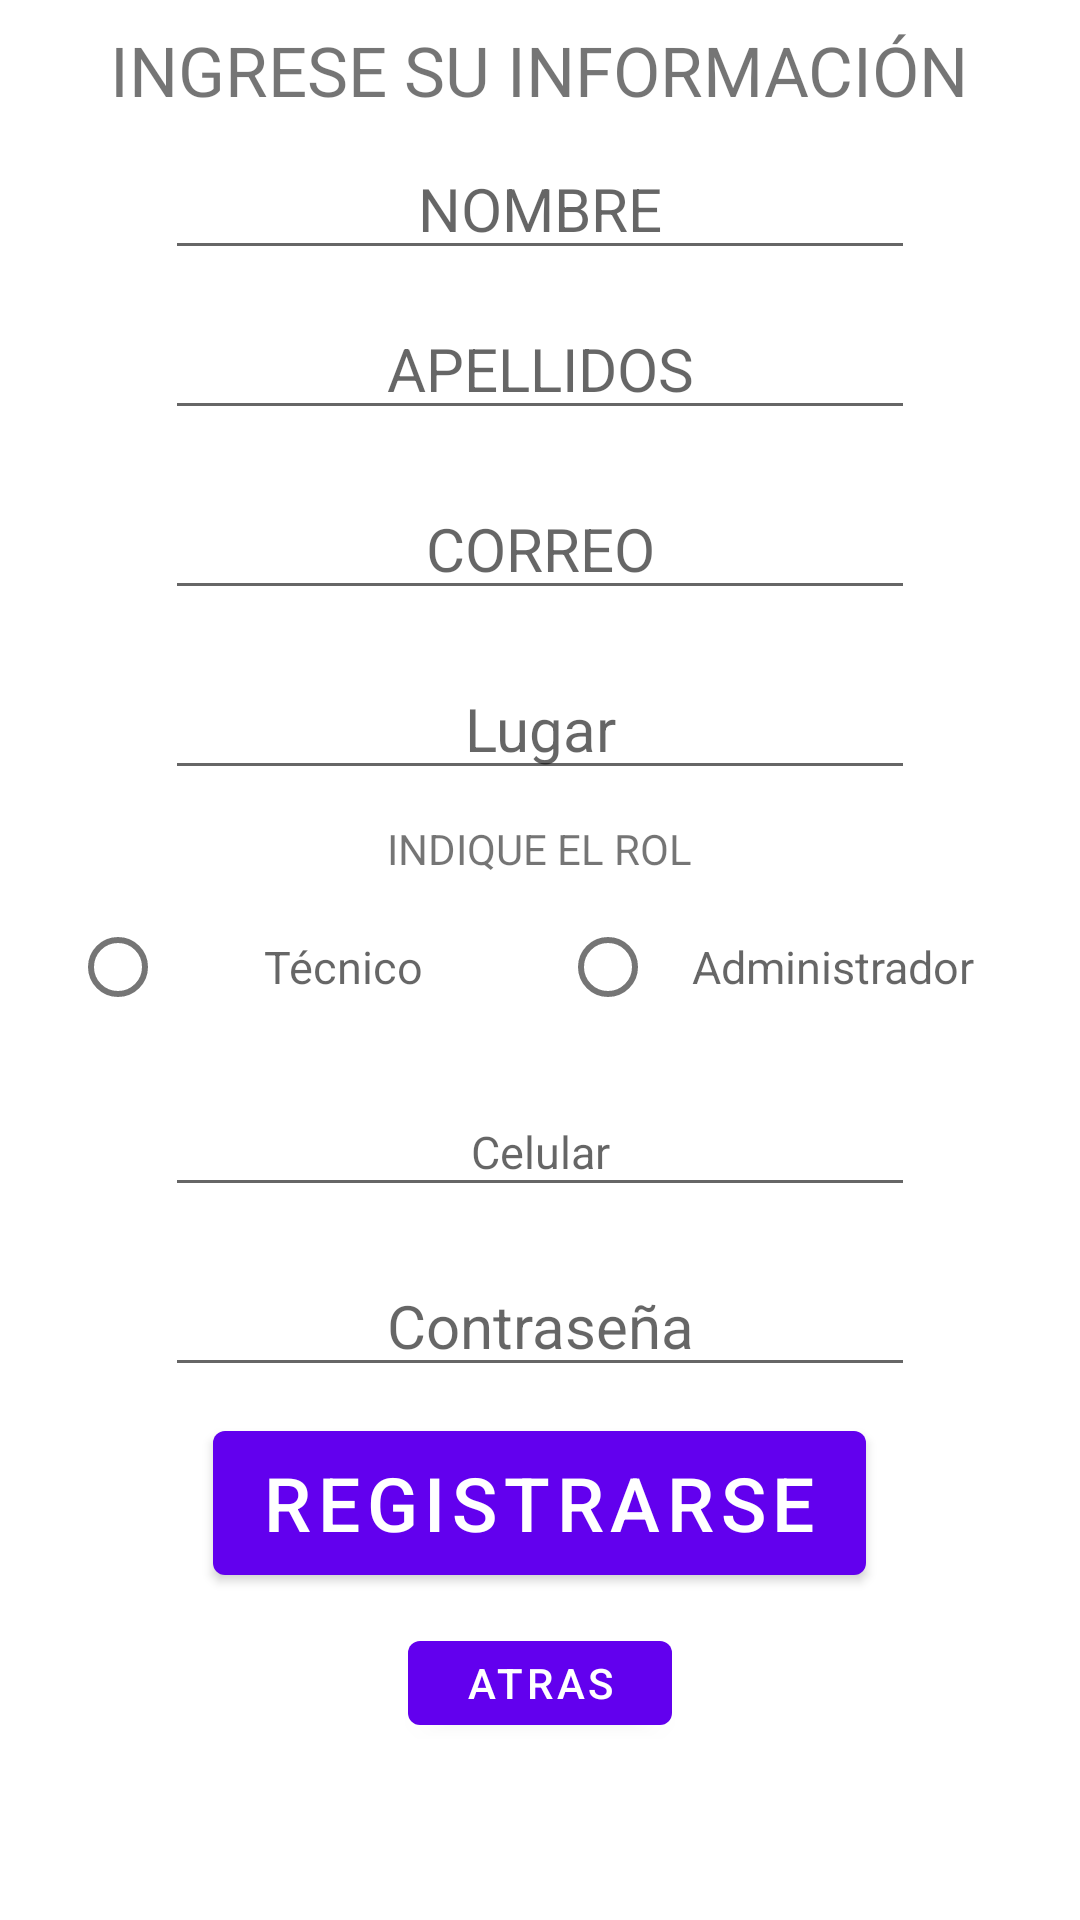

Here is an Android app screen rendered from its layout file. Give the layout XML and the strings, colors and styles it references.
<!-- AndroidManifest.xml: application theme PlagueRegister -->
<!-- res/layout/register_activity.xml -->
<?xml version="1.0" encoding="utf-8"?>
<RelativeLayout
    xmlns:android="http://schemas.android.com/apk/res/android"
    android:layout_width="match_parent"
    android:layout_height="match_parent"
    android:layout_centerVertical="true"
    android:orientation="vertical">


    <LinearLayout
        android:id="@+id/in_info"
        android:layout_width="match_parent"
        android:layout_height="wrap_content"
        android:orientation="vertical"
        android:layout_above="@+id/terms_register"
        android:layout_marginBottom="25dp">


        <LinearLayout
            android:layout_width="wrap_content"
            android:layout_height="wrap_content"
            android:layout_gravity="center"
            android:padding="8dp">

            <TextView
                android:layout_width="match_parent"
                android:layout_height="wrap_content"
                android:textSize="23dp"
                android:textAlignment="center"
                android:text="INGRESE SU INFORMACIÓN"
                />

        </LinearLayout>
        <LinearLayout
            android:layout_width="match_parent"
            android:layout_height="wrap_content"
            android:gravity="center">
            <com.google.android.material.textfield.TextInputEditText
                android:id="@+id/name"
                android:layout_marginVertical="10px"
                android:layout_width="250dp"
                android:layout_height="40dp"
                android:hint="NOMBRE"
                android:gravity="center"
                android:maxLength="14"
                android:textSize="20dp"
                android:inputType="textLongMessage"
                />
        </LinearLayout>
        <LinearLayout
            android:layout_width="match_parent"
            android:layout_height="wrap_content"
            android:gravity="center"
            android:padding="10dp">
            <com.google.android.material.textfield.TextInputEditText
                android:id="@+id/lastname"
                android:layout_width="250dp"
                android:layout_height="40dp"
                android:hint="APELLIDOS"
                android:gravity="center"
                android:textSize="20dp"
                android:inputType="textLongMessage"
                android:maxLength="14"/>


        </LinearLayout>
        <LinearLayout
            android:layout_width="match_parent"
            android:layout_height="wrap_content"
            android:gravity="center"
            android:padding="10dp">
            <com.google.android.material.textfield.TextInputEditText
                android:id="@+id/correo"
                android:layout_width="250dp"
                android:layout_height="40dp"
                android:hint="CORREO"
                android:gravity="center"
                android:textSize="20dp"
                android:inputType="textLongMessage"
                android:maxLength="14"/>


        </LinearLayout>
        <LinearLayout
            android:layout_width="match_parent"
            android:layout_height="wrap_content"
            android:gravity="center"
            android:padding="10dp">
            <com.google.android.material.textfield.TextInputEditText
                android:id="@+id/lugar"
                android:layout_width="250dp"
                android:layout_height="40dp"
                android:hint="Lugar"
                android:gravity="center"
                android:textSize="20dp"
                android:inputType="textLongMessage"
                android:maxLength="14"/>


        </LinearLayout>
        <TextView
            android:layout_width="wrap_content"
            android:layout_height="wrap_content"
            android:text="INDIQUE EL ROL"
            android:layout_gravity="center"/>
        <LinearLayout
            android:layout_width="match_parent"
            android:layout_height="wrap_content"
            android:gravity="center"
            android:padding="10dp">
            <com.google.android.material.radiobutton.MaterialRadioButton
                android:id="@+id/tecnico"
                android:layout_width="150dp"
                android:layout_height="40dp"
                android:layout_marginHorizontal="20px"
                android:hint="Técnico"
                android:gravity="center"
                android:textSize="15dp"
                android:inputType="textLongMessage"
                android:maxLength="14"/>
            <com.google.android.material.radiobutton.MaterialRadioButton
                android:id="@+id/administrador"
                android:layout_width="150dp"
                android:layout_height="40dp"
                android:layout_marginHorizontal="20px"
                android:hint="Administrador"
                android:gravity="center"
                android:textSize="15dp"
                android:inputType="textLongMessage"
                android:maxLength="14"/>

        </LinearLayout>
        <LinearLayout
            android:layout_width="match_parent"
            android:layout_height="wrap_content"
            android:gravity="center"
            android:padding="10dp">
            <com.google.android.material.textfield.TextInputEditText
                android:id="@+id/contacto"
                android:layout_width="250dp"
                android:layout_height="40dp"
                android:hint="Celular"
                android:gravity="center"
                android:textSize="15dp"
                android:inputType="textLongMessage"
                android:maxLength="14"/>
        </LinearLayout>
        <LinearLayout
            android:layout_width="match_parent"
            android:layout_height="wrap_content"
            android:gravity="center"
            android:padding="10dp">
            <com.google.android.material.textfield.TextInputEditText
                android:id="@+id/contra"
                android:layout_width="250dp"
                android:layout_height="40dp"
                android:hint="Contraseña"
                android:gravity="center"
                android:textSize="20dp"
                android:inputType="textLongMessage"
                android:maxLength="14"/>
        </LinearLayout>

        <LinearLayout
            android:layout_width="match_parent"
            android:layout_height="wrap_content"
            android:orientation="vertical"
            android:gravity="center"
            >

            <com.google.android.material.button.MaterialButton
                android:id="@+id/register"
                android:layout_marginHorizontal="30px"
                android:layout_width="wrap_content"
                android:layout_height="60dp"
                android:text="Registrarse"
                android:textSize="25dp"
                android:textColor="@color/white"
                android:layout_gravity="center_horizontal"
                android:layout_margin="5dp"
                />
            <com.google.android.material.button.MaterialButton
                android:id="@+id/back"
                android:layout_margin="5dp"
                android:layout_width="wrap_content"
                android:layout_height="40dp"
                android:text="Atras"
                />
        </LinearLayout>

    </LinearLayout>
    <TextView
        android:id="@+id/terms_register"
        android:layout_width="match_parent"
        android:layout_height="wrap_content"
        android:layout_alignParentBottom="true"
        android:textAlignment="center"
        android:textSize="15dp"
        android:textColor="@color/white"
        android:layout_marginBottom="15dp"
        />

</RelativeLayout>
<!-- resources referenced by this layout -->
<resources>
  <style name="PlagueRegister" parent="Theme.MaterialComponents.DayNight.DarkActionBar">
          
          <item name="colorPrimary">@color/purple_500</item>
          <item name="colorPrimaryVariant">@color/purple_700</item>
          <item name="colorOnPrimary">@color/white</item>
          
          <item name="colorSecondary">@color/teal_200</item>
          <item name="colorSecondaryVariant">@color/teal_700</item>
          <item name="colorOnSecondary">@color/black</item>
          
          <item name="android:statusBarColor" tools:targetApi="l">?attr/colorPrimaryVariant</item>
          
      </style>
  <!-- not gathered from this repository: default colours our renderer supplied (Android Studio template values) -->
  <color name="purple_500">#FF6200EE</color>
  <color name="purple_700">#FF3700B3</color>
  <color name="teal_200">#FF03DAC5</color>
  <color name="teal_700">#FF018786</color>
  <color name="black">#FF000000</color>
  <color name="white">#FFFFFFFF</color>
</resources>
